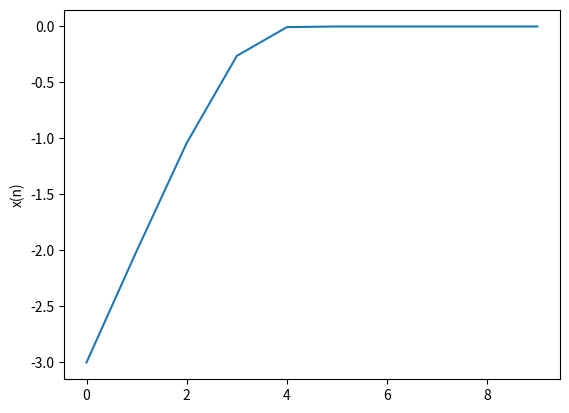

Source code (Python):
#!/usr/bin/env python
import string
import numpy as np
from collections import namedtuple
from operator import itemgetter
import matplotlib.pyplot as plt
from numpy.linalg import inv

x = []
x0 = -3
for i in range(10):
	if i == 0:
		x.append(x0)
	else :
		x.append(x[i-1] - np.tanh(x[i-1]))


plt.plot(x)
plt.ylabel('x(n)')
plt.show()
